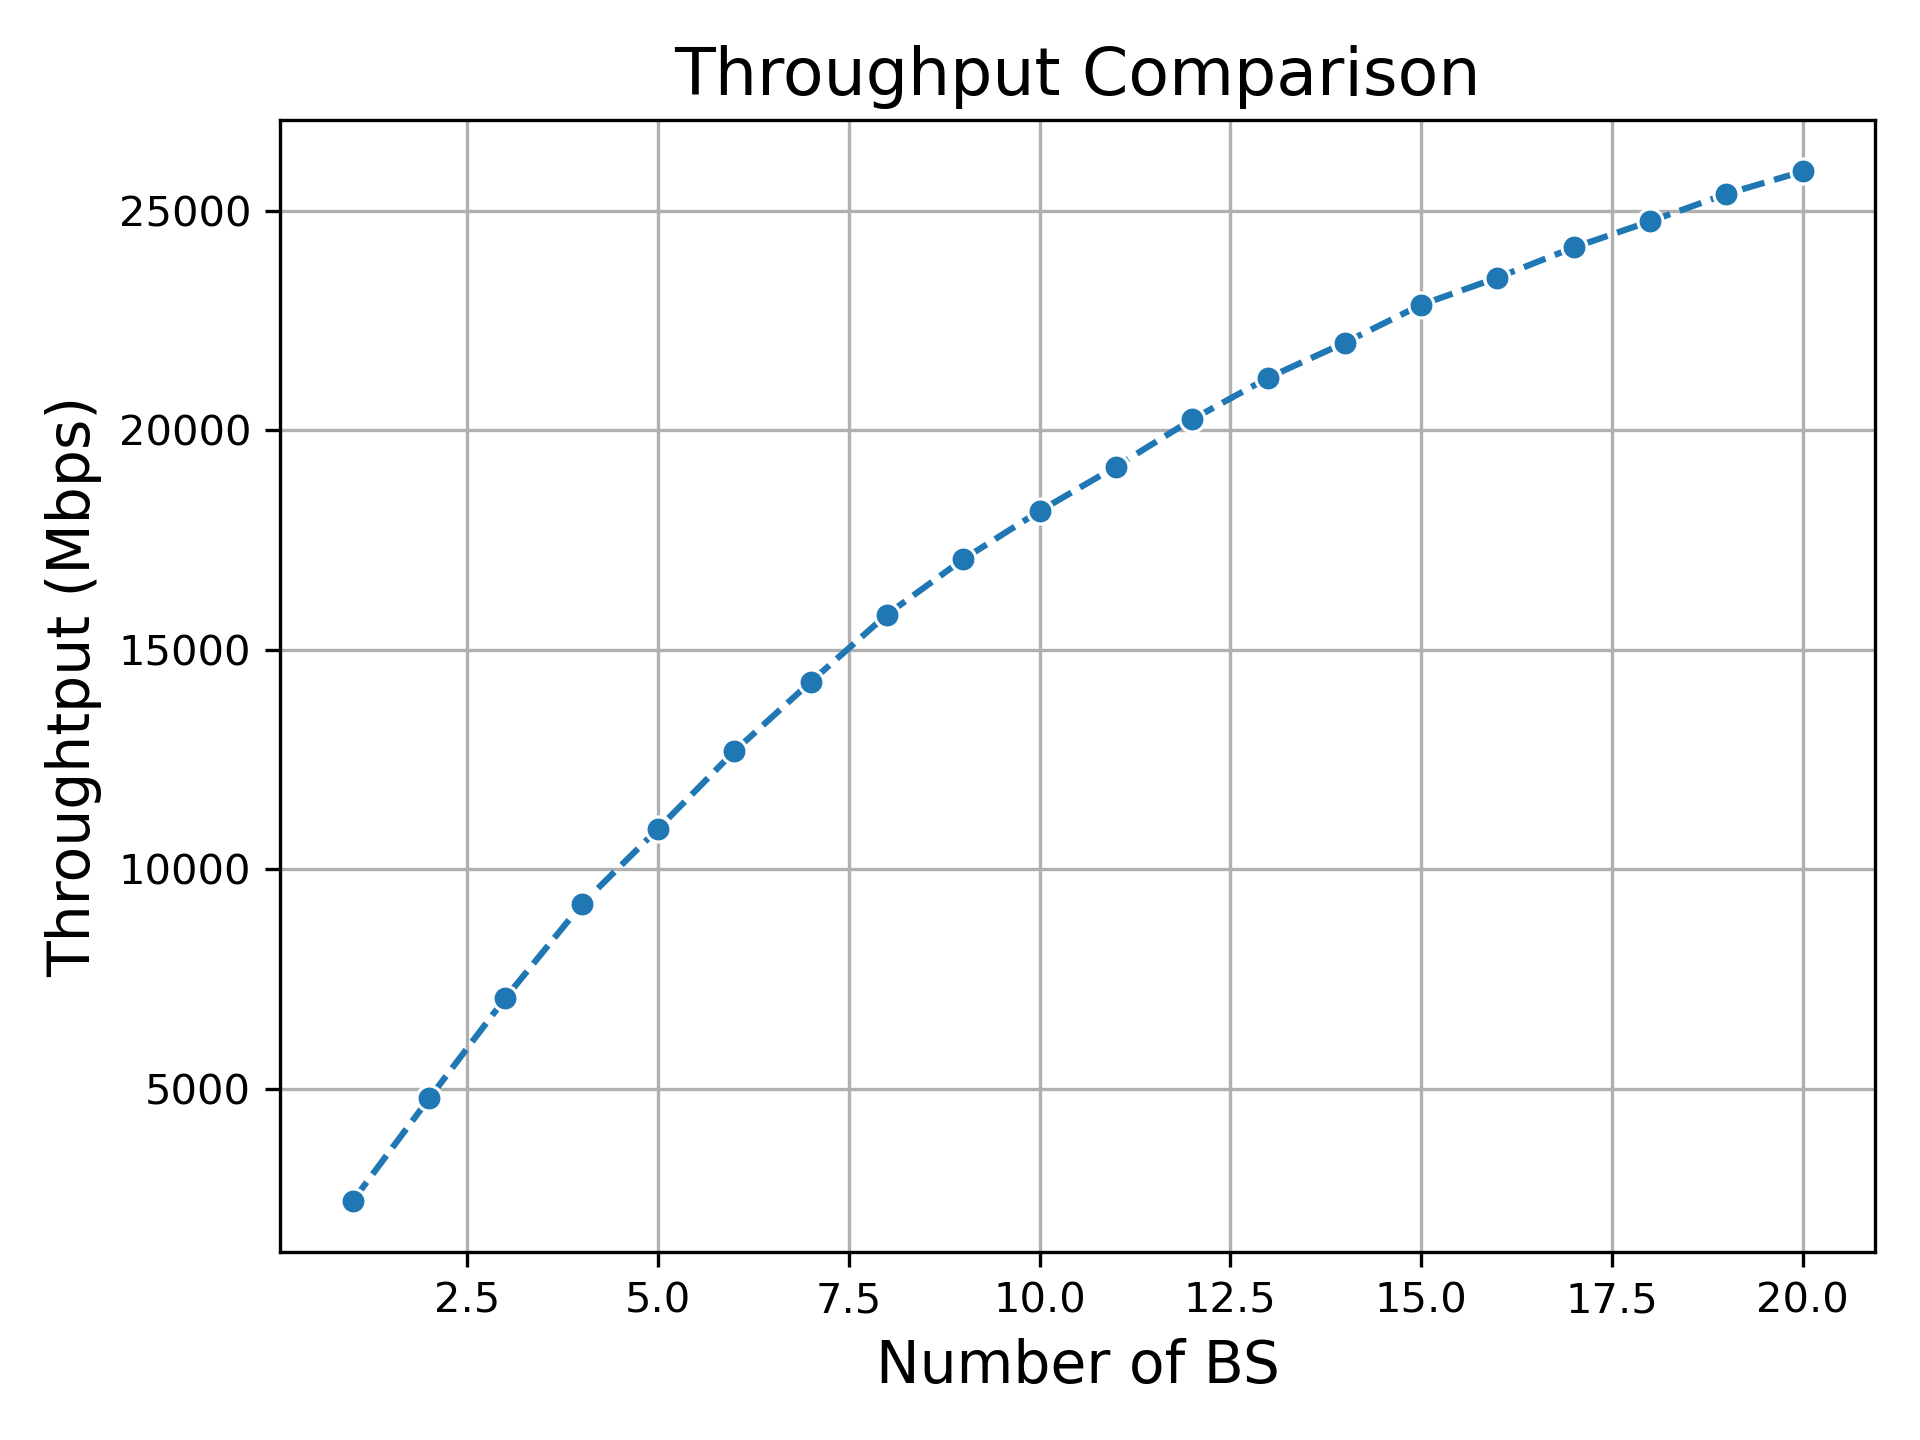

The table this chart was drawn from, first rows:
bs, Throughput
1.0, 2445
2.0, 4775
3.0, 7064
4.0, 9195
5.0, 10916
6.0, 12683
7.0, 14262
8.0, 15797
9.0, 17058
10.0, 18154
11.0, 19166
12.0, 20241
13.0, 21194
14.0, 21990
15.0, 22852
16.0, 23470
17.0, 24159
18.0, 24753
19.0, 25377
20.0, 25891
